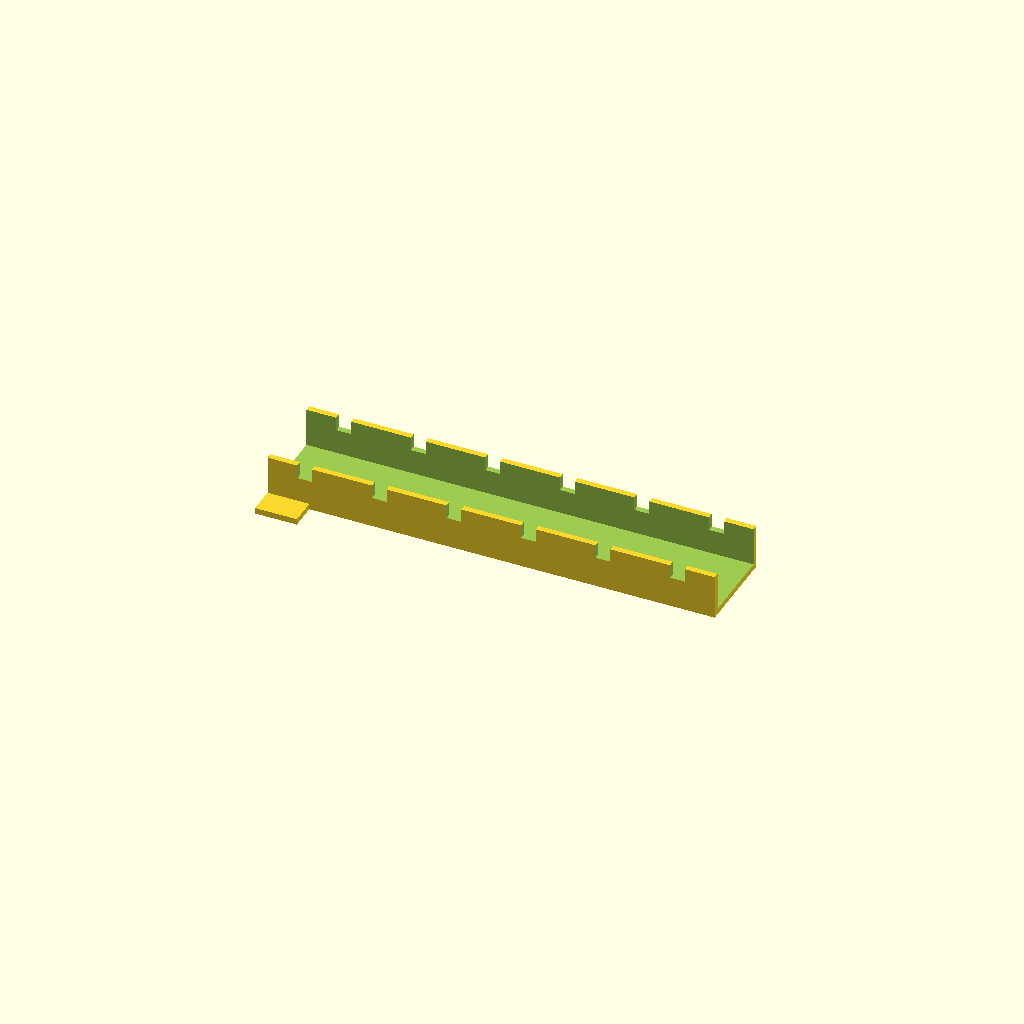
Cell 1: rendered with the file's own defaults.
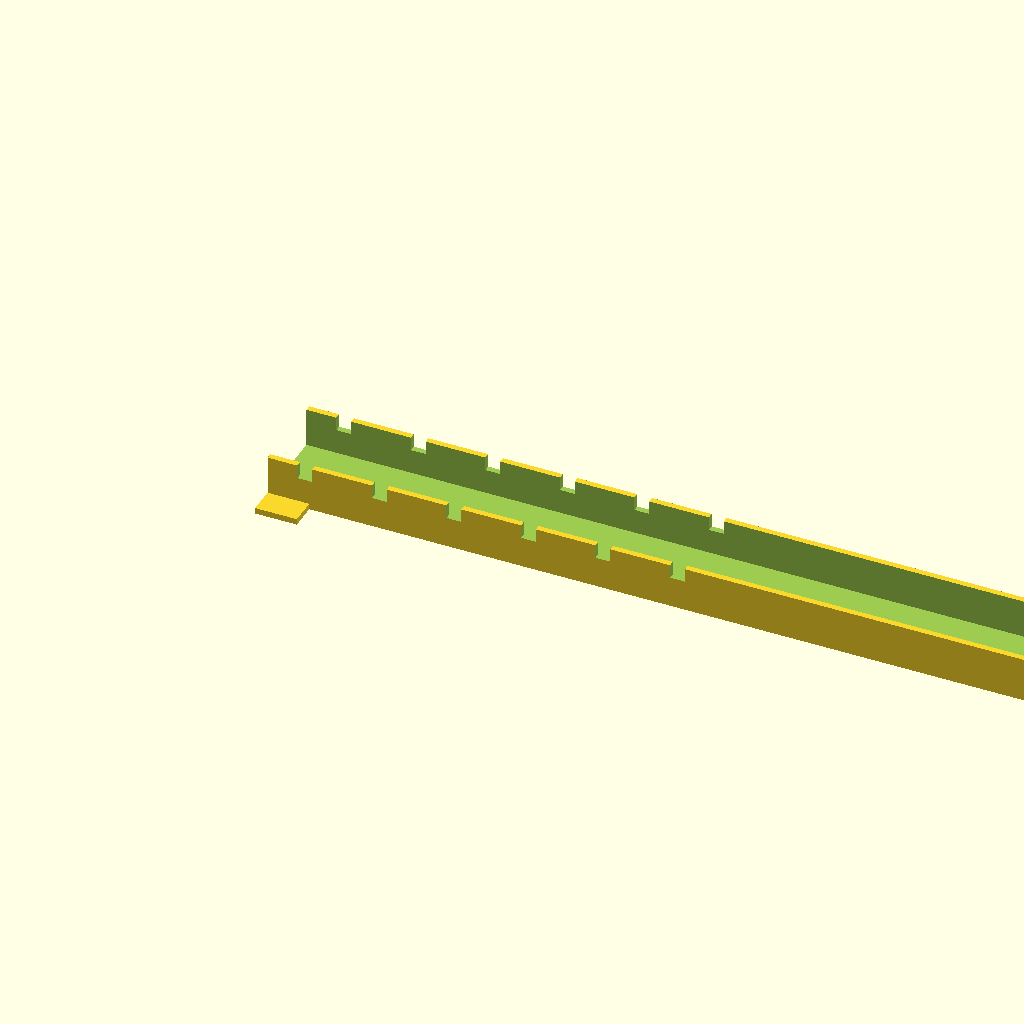
Cell 2 — duct_len set to 300, the other parameters unchanged.
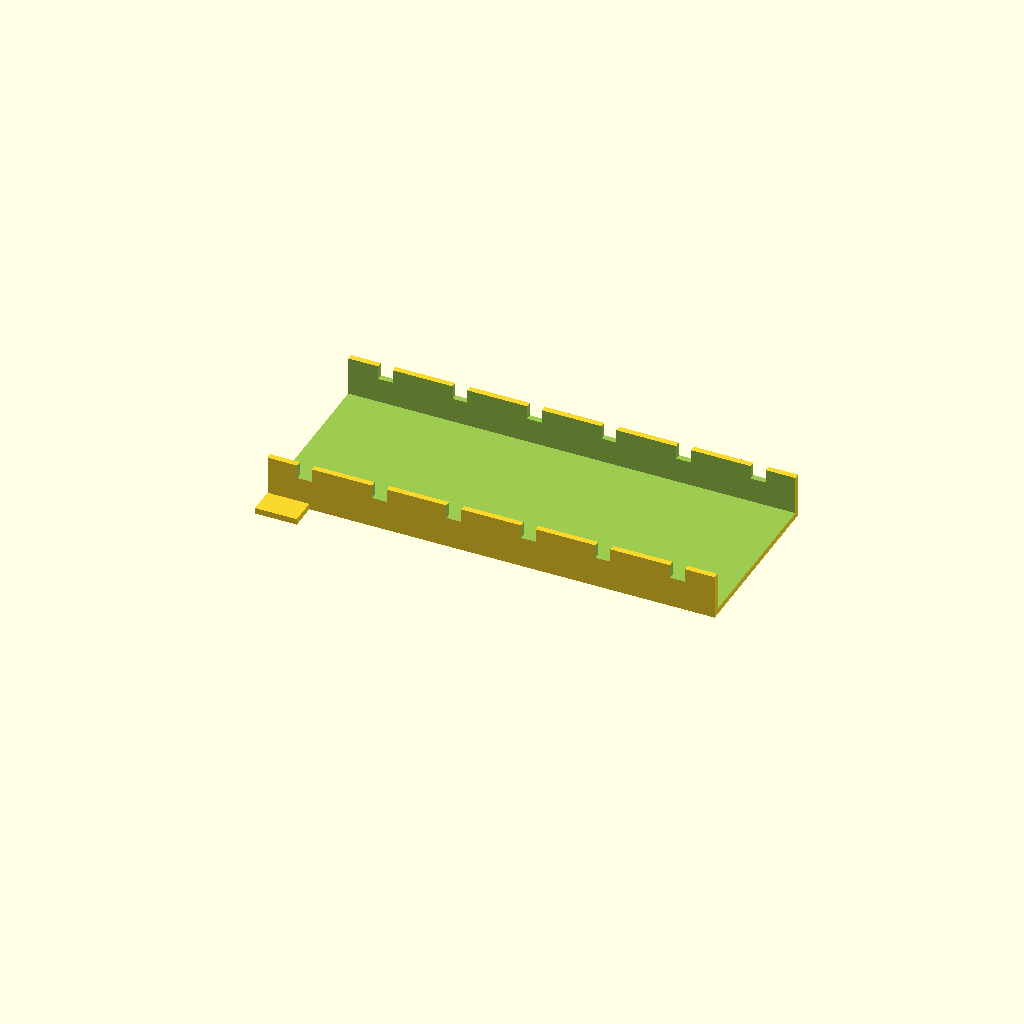
Cell 3: the same model with duct_w = 60.
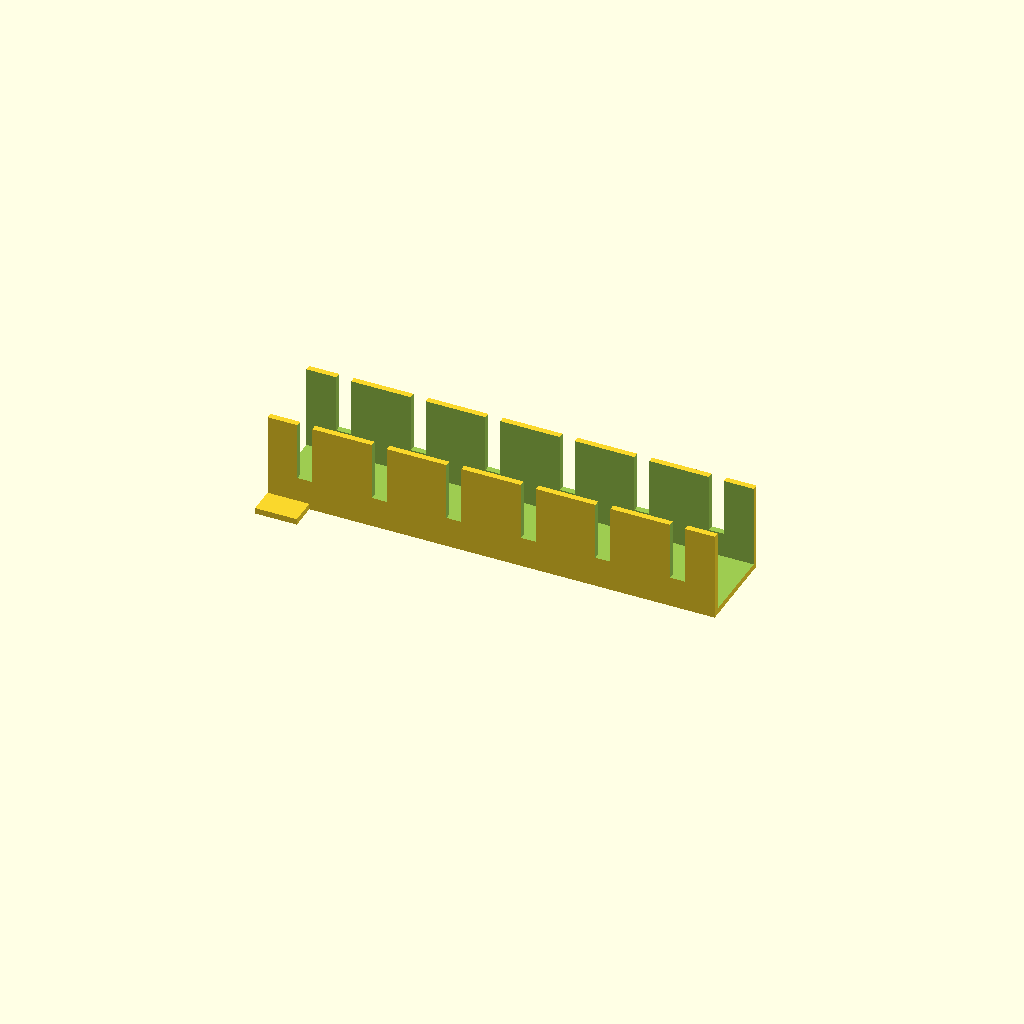
Cell 4: duct_h = 30 (everything else at default).
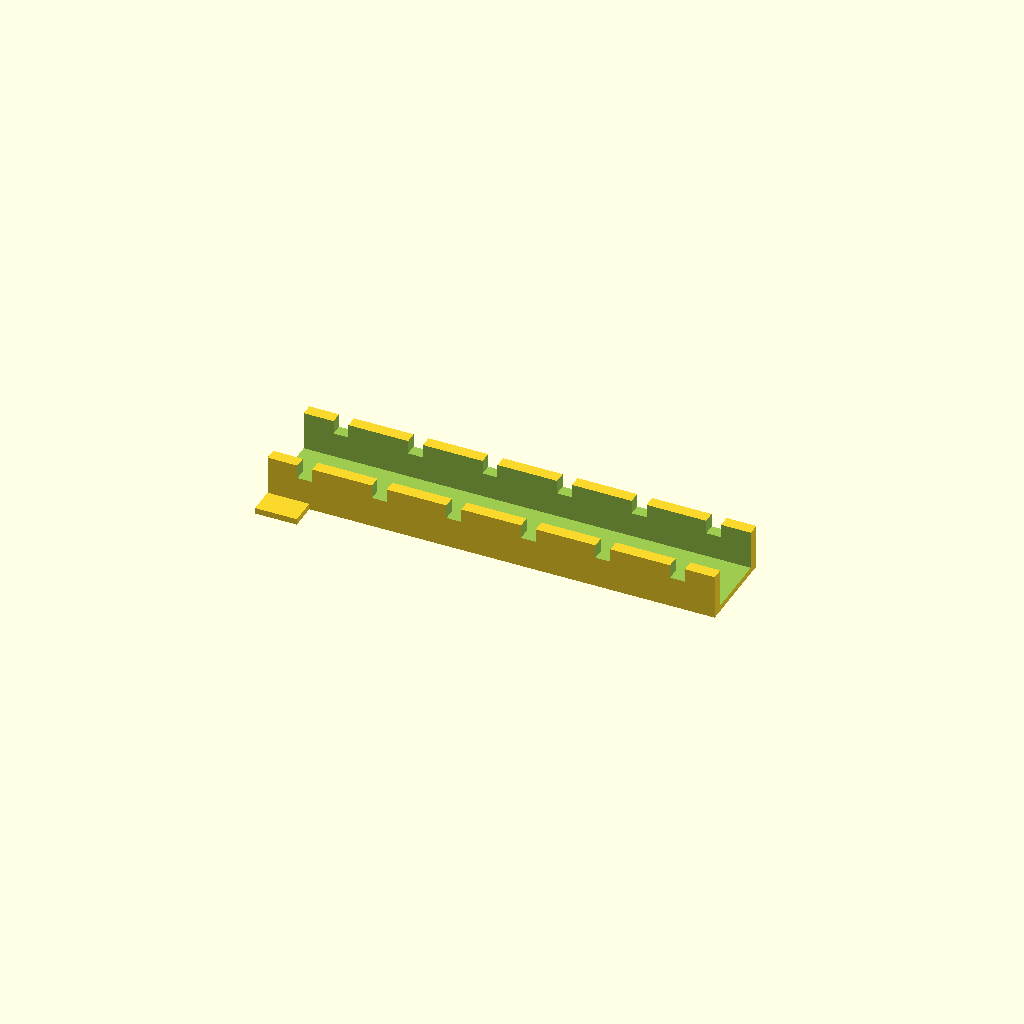
Cell 5: wall_t = 4 (everything else at default).
All cells are drawn from one camera (rotation 55°, 0°, 25°, orthographic, colour scheme Cornfield), so only the parameter changes between them.
Source of the model, optional_data/data/gen2/ducts/part_0047.scad:
$fn = 32;

// ----------------------------------------------------------------------
// Cable duct: 150 x 30 x 15 mm, 6 fingers
// ----------------------------------------------------------------------

// --- parameters (mm) ---
duct_len = 150;           // duct length, X
duct_w = 30;              // duct width, Y
duct_h = 15;              // duct height, Z
wall_t = 2;               // side wall thickness
floor_t = 2;              // floor thickness
slot_w = 5;               // finger slot width
slot_h = 8.4;             // finger slot height
fingers = 6;              // number of finger slots per side
pitch = 25;               // finger pitch
ear_w = 10;               // mounting ear width
ear_l = 14;               // mounting ear length

module shell() {
  difference() {
    cube([duct_len, duct_w, duct_h]);
    /* open top channel */
    translate([-wall_t - 1, wall_t, floor_t])
      cube([duct_len + 2 * wall_t + 2, duct_w - 2 * wall_t, duct_h + 1]);
  }
}

module ears() {
  translate([0, -ear_w + 1, 0]) cube([ear_l, ear_w, floor_t]);
  translate([0, duct_w - 1, 0]) cube([ear_l, ear_w, floor_t]);
}

difference() {
  union() {
    shell();
    ears();
  }
  /* finger slots cut through both side walls */
  for (i = [0 : fingers - 1]) translate([pitch / 2 + i * pitch - slot_w / 2, -1, floor_t + slot_h]) cube([slot_w, duct_w + 2, duct_h]);
}
Parameter table extracted from the source (name, type, default, range or options):
duct_len: number, default 150
duct_w: number, default 30
duct_h: number, default 15
wall_t: number, default 2
floor_t: number, default 2
slot_w: number, default 5
slot_h: number, default 8.4
fingers: number, default 6
pitch: number, default 25
ear_w: number, default 10
ear_l: number, default 14
